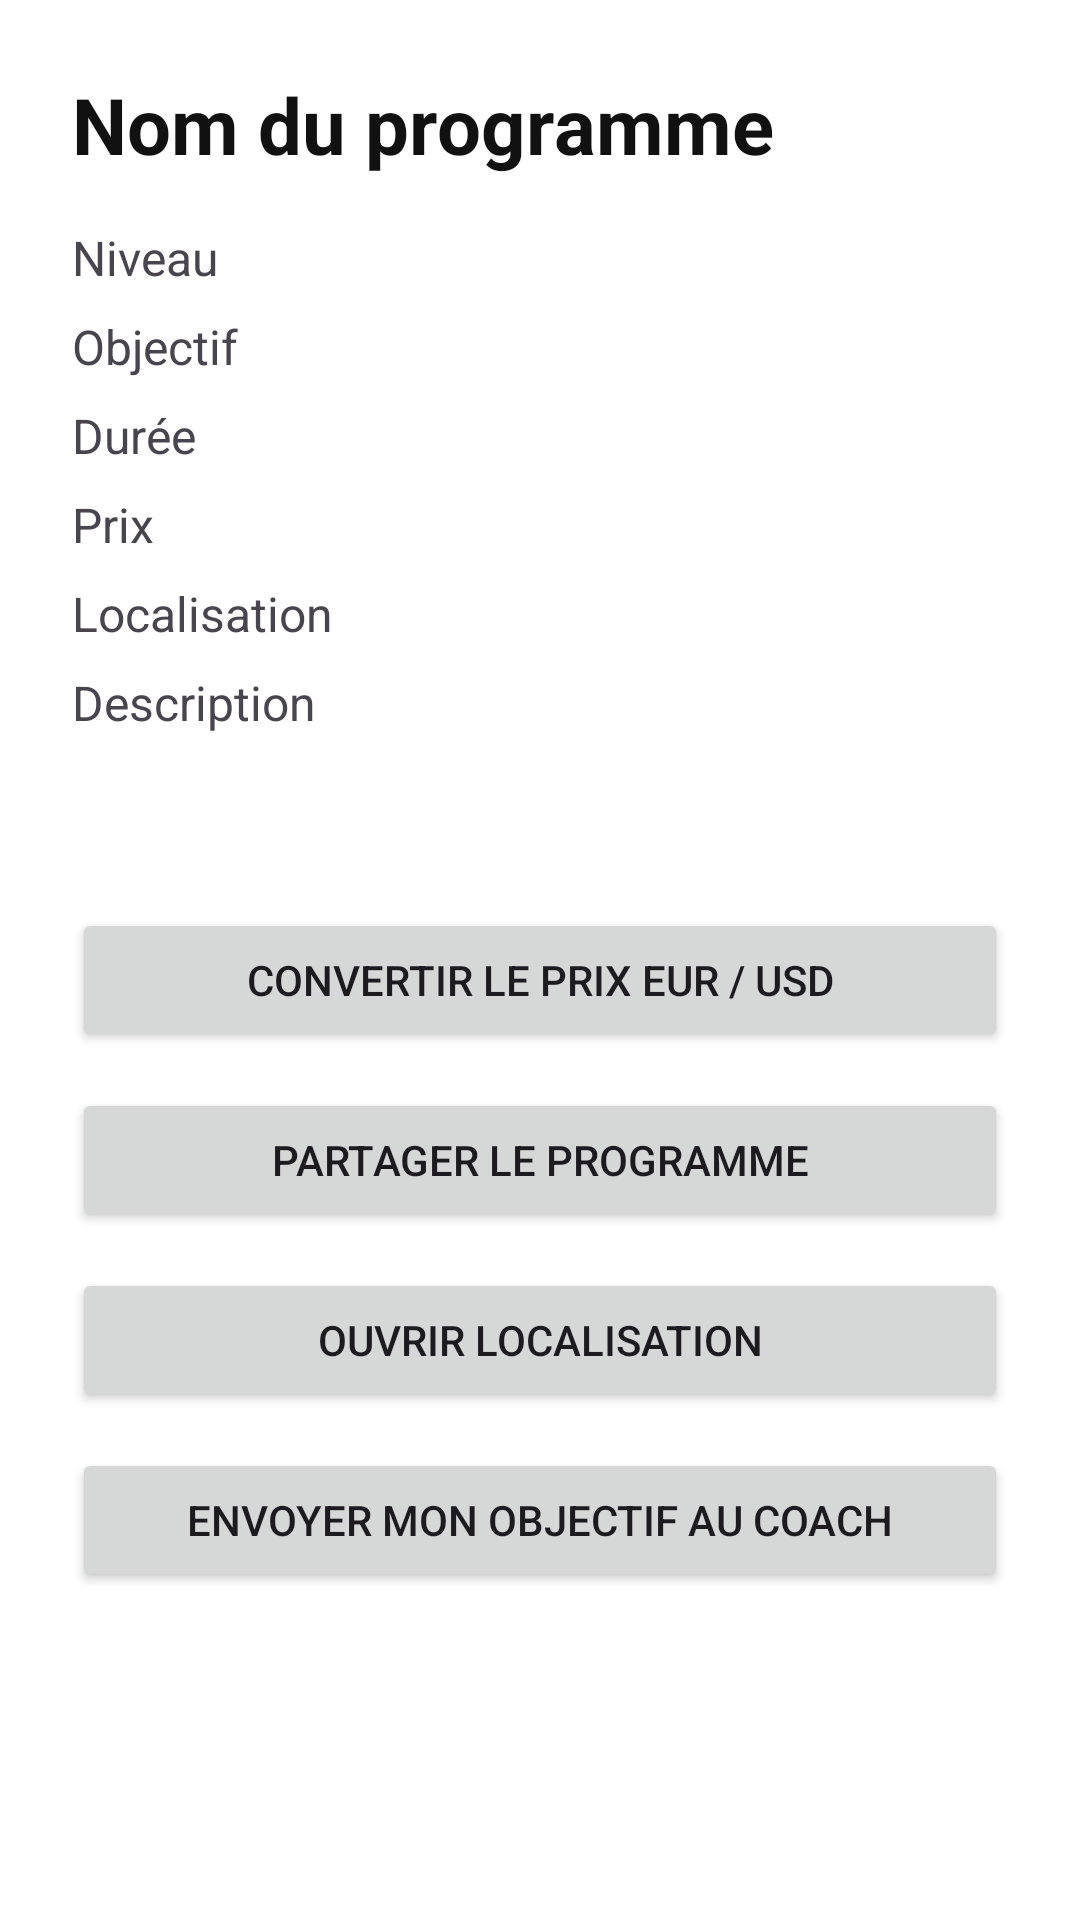

Reconstruct the res/layout file that produces this screen, plus the resources it refers to.
<!-- AndroidManifest.xml: application theme Theme.CoachMeFit -->
<!-- res/layout/activity_program_details.xml -->
<?xml version="1.0" encoding="utf-8"?>
<ScrollView xmlns:android="http://schemas.android.com/apk/res/android"
    android:layout_width="match_parent"
    android:layout_height="match_parent"
    android:background="#FFFFFF">

    <LinearLayout
        android:layout_width="match_parent"
        android:layout_height="wrap_content"
        android:orientation="vertical"
        android:padding="24dp">

        <TextView
            android:id="@+id/txtDetailTitle"
            android:layout_width="match_parent"
            android:layout_height="wrap_content"
            android:text="Nom du programme"
            android:textSize="26sp"
            android:textStyle="bold"
            android:textColor="#111111"
            android:layout_marginBottom="16dp" />

        <TextView
            android:id="@+id/txtDetailLevel"
            android:layout_width="match_parent"
            android:layout_height="wrap_content"
            android:text="Niveau"
            android:textSize="16sp"
            android:layout_marginBottom="8dp" />

        <TextView
            android:id="@+id/txtDetailObjective"
            android:layout_width="match_parent"
            android:layout_height="wrap_content"
            android:text="Objectif"
            android:textSize="16sp"
            android:layout_marginBottom="8dp" />

        <TextView
            android:id="@+id/txtDetailDuration"
            android:layout_width="match_parent"
            android:layout_height="wrap_content"
            android:text="Durée"
            android:textSize="16sp"
            android:layout_marginBottom="8dp" />

        <TextView
            android:id="@+id/txtDetailPrice"
            android:layout_width="match_parent"
            android:layout_height="wrap_content"
            android:text="Prix"
            android:textSize="16sp"
            android:layout_marginBottom="8dp" />

        <TextView
            android:id="@+id/txtDetailLocation"
            android:layout_width="match_parent"
            android:layout_height="wrap_content"
            android:text="Localisation"
            android:textSize="16sp"
            android:layout_marginBottom="8dp" />

        <TextView
            android:id="@+id/txtDetailDescription"
            android:layout_width="match_parent"
            android:layout_height="wrap_content"
            android:text="Description"
            android:textSize="16sp"
            android:layout_marginBottom="20dp" />

        <TextView
            android:id="@+id/txtConversionResult"
            android:layout_width="match_parent"
            android:layout_height="wrap_content"
            android:text=""
            android:textSize="16sp"
            android:textStyle="bold"
            android:textColor="#2E7D32"
            android:layout_marginBottom="16dp" />

        <Button
            android:id="@+id/btnConvertPrice"
            android:layout_width="match_parent"
            android:layout_height="wrap_content"
            android:text="Convertir le prix EUR / USD" />

        <Button
            android:id="@+id/btnShareProgram"
            android:layout_width="match_parent"
            android:layout_height="wrap_content"
            android:text="Partager le programme"
            android:layout_marginTop="12dp" />

        <Button
            android:id="@+id/btnOpenLocation"
            android:layout_width="match_parent"
            android:layout_height="wrap_content"
            android:text="Ouvrir localisation"
            android:layout_marginTop="12dp" />

        <Button
            android:id="@+id/btnSendGoal"
            android:layout_width="match_parent"
            android:layout_height="wrap_content"
            android:text="Envoyer mon objectif au coach"
            android:layout_marginTop="12dp" />

    </LinearLayout>

</ScrollView>
<!-- resources referenced by this layout -->
<resources>
  <style name="Theme.CoachMeFit" parent="Base.Theme.CoachMeFit" />
  <style name="Base.Theme.CoachMeFit" parent="Theme.Material3.DayNight.NoActionBar">
          
          
      </style>
</resources>
